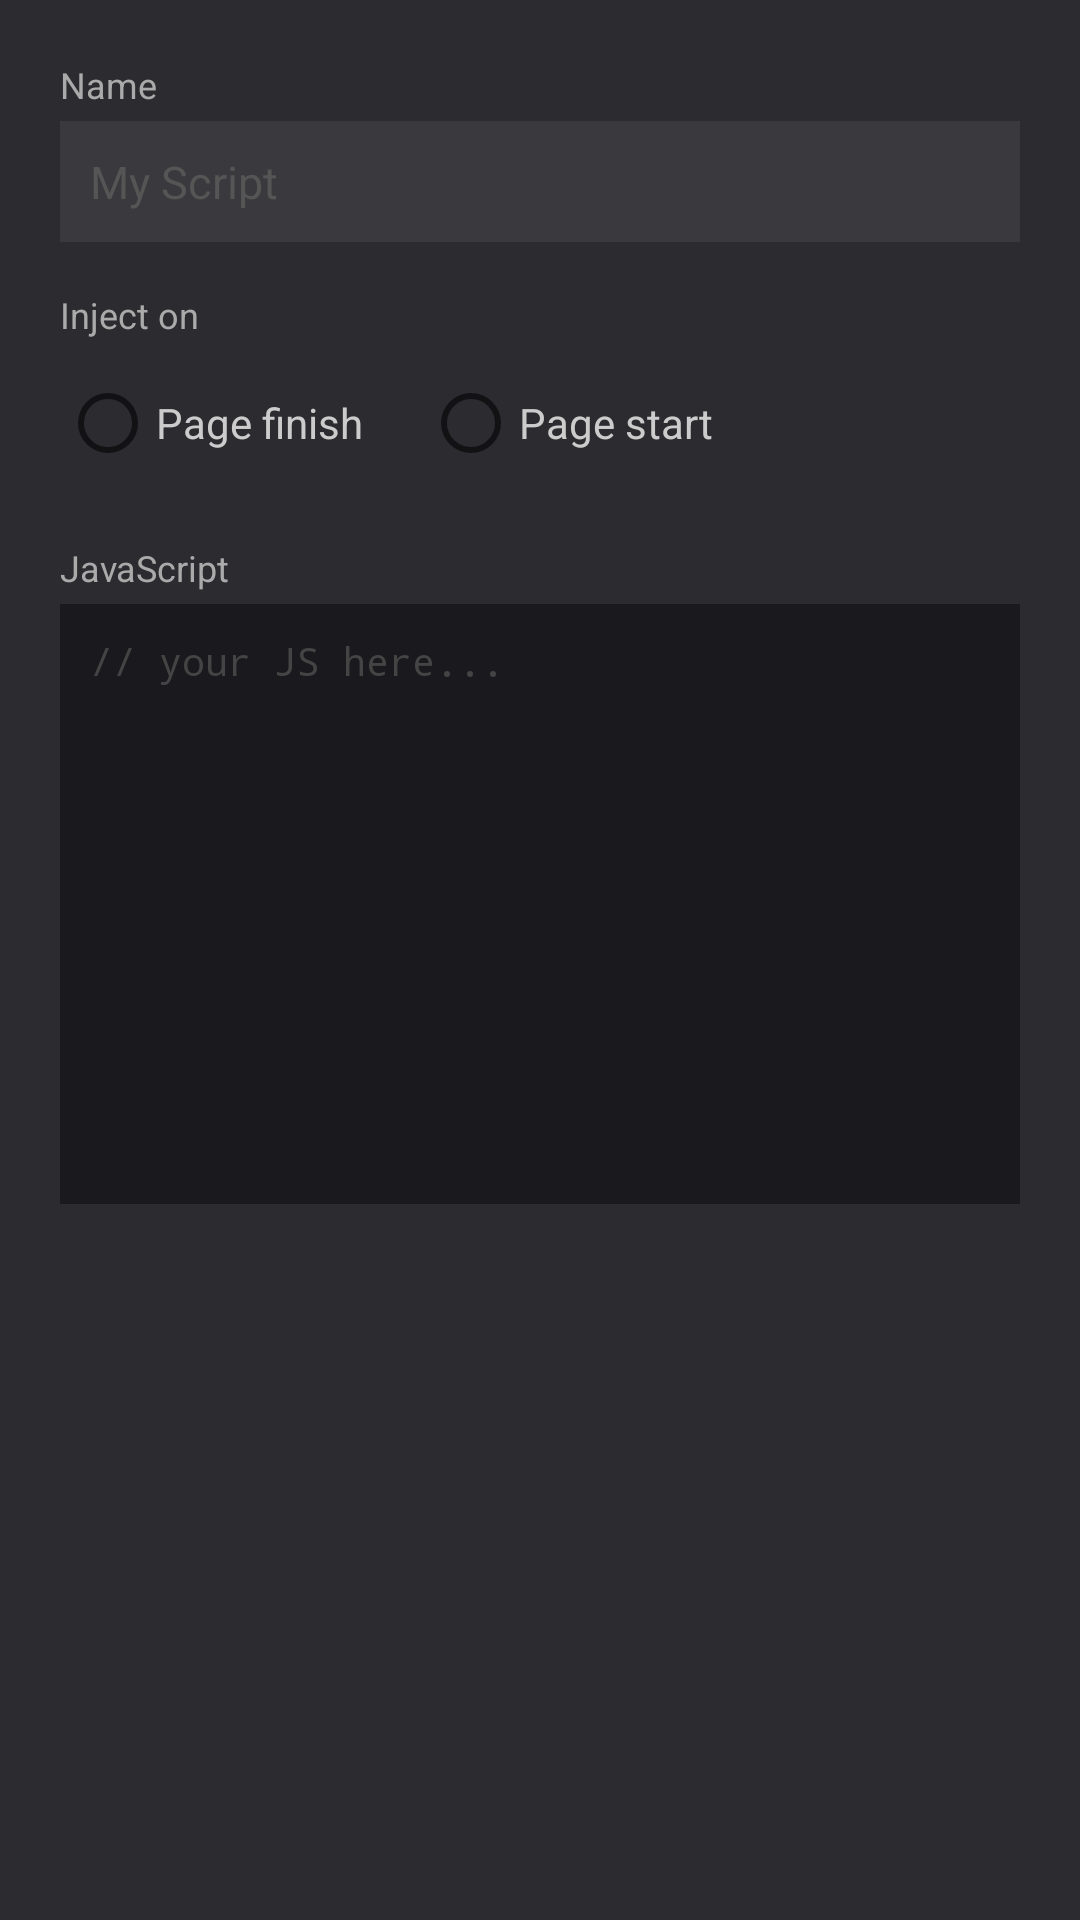

Here is an Android app screen rendered from its layout file. Give the layout XML and the strings, colors and styles it references.
<!-- AndroidManifest.xml: application theme AppTheme -->
<!-- res/layout/dialog_edit_script.xml -->
<?xml version="1.0" encoding="utf-8"?>
<LinearLayout xmlns:android="http://schemas.android.com/apk/res/android"
    android:layout_width="match_parent"
    android:layout_height="wrap_content"
    android:orientation="vertical"
    android:background="#2c2c30"
    android:padding="20dp">

    
    <TextView
        android:layout_width="wrap_content"
        android:layout_height="wrap_content"
        android:text="Name"
        android:textColor="#aaa"
        android:textSize="12sp"
        android:layout_marginBottom="4dp" />

    <EditText
        android:id="@+id/etScriptName"
        android:layout_width="match_parent"
        android:layout_height="wrap_content"
        android:hint="My Script"
        android:textColor="#ffffff"
        android:textColorHint="#555"
        android:textSize="15sp"
        android:background="#3a3a3e"
        android:padding="10dp"
        android:singleLine="true"
        android:inputType="text" />

    
    <TextView
        android:layout_width="wrap_content"
        android:layout_height="wrap_content"
        android:text="Inject on"
        android:textColor="#aaa"
        android:textSize="12sp"
        android:layout_marginTop="16dp"
        android:layout_marginBottom="4dp" />

    <RadioGroup
        android:id="@+id/rgInjectStage"
        android:layout_width="wrap_content"
        android:layout_height="wrap_content"
        android:orientation="horizontal">

        <RadioButton
            android:id="@+id/rbFinish"
            android:layout_width="wrap_content"
            android:layout_height="wrap_content"
            android:text="Page finish"
            android:textColor="#ccc"
            android:layout_marginEnd="20dp" />

        <RadioButton
            android:id="@+id/rbStart"
            android:layout_width="wrap_content"
            android:layout_height="wrap_content"
            android:text="Page start"
            android:textColor="#ccc" />
    </RadioGroup>

    
    <TextView
        android:layout_width="wrap_content"
        android:layout_height="wrap_content"
        android:text="JavaScript"
        android:textColor="#aaa"
        android:textSize="12sp"
        android:layout_marginTop="16dp"
        android:layout_marginBottom="4dp" />

    <EditText
        android:id="@+id/etScriptCode"
        android:layout_width="match_parent"
        android:layout_height="200dp"
        android:hint="// your JS here..."
        android:textColor="#ffffff"
        android:textColorHint="#444"
        android:textSize="13sp"
        android:fontFamily="monospace"
        android:background="#1a1a1e"
        android:padding="10dp"
        android:gravity="top|start"
        android:inputType="textMultiLine"
        android:scrollbars="vertical" />

</LinearLayout>
<!-- resources referenced by this layout -->
<resources>
  <style name="AppTheme" parent="Theme.MaterialComponents.DayNight.NoActionBar">
          <item name="colorPrimary">#4A90E2</item>
          <item name="colorPrimaryDark">#1a1a1e</item>
          <item name="colorAccent">#4A90E2</item>
          <item name="android:windowBackground">#1a1a1e</item>
          <item name="bottomSheetDialogTheme">@style/BottomSheetTheme</item>
      </style>
  <style name="BottomSheetTheme" parent="Theme.Design.Light.BottomSheetDialog">
          <item name="bottomSheetStyle">@style/BottomSheet</item>
          <item name="android:windowIsFloating">false</item>
      </style>
  <style name="BottomSheet" parent="Widget.Design.BottomSheet.Modal">
          <item name="android:background">@android:color/transparent</item>
      </style>
</resources>
